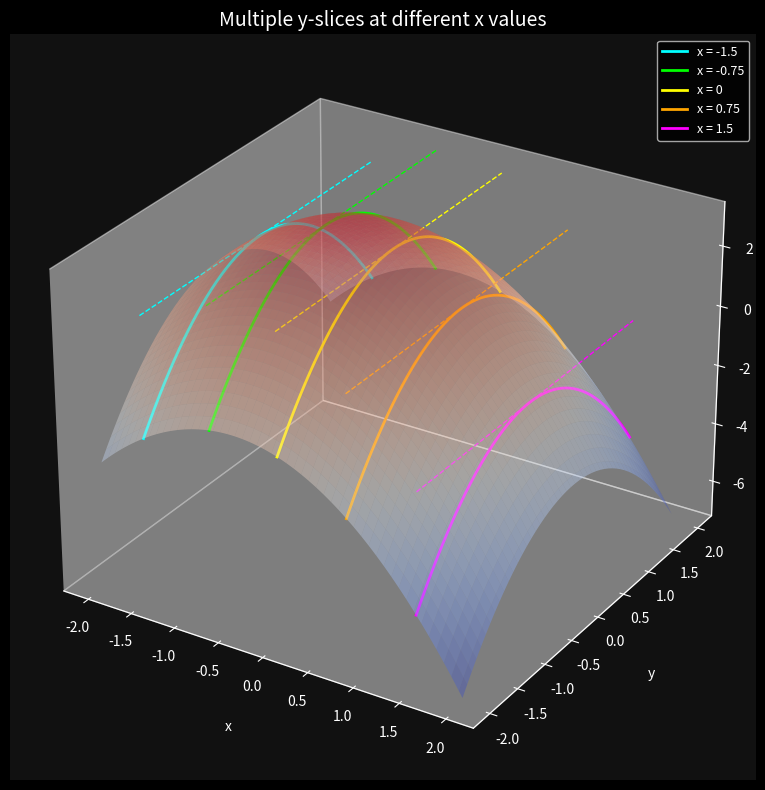

Write the Python code that produced this figure.
import numpy as np
import matplotlib.pyplot as plt
from mpl_toolkits.mplot3d import Axes3D

plt.style.use('dark_background')

# Function and derivative wrt y
def f(x, y):
    return 3 - x**2 - y**2 - x

def fy(x, y):
    return -2*y

# Grid
x = np.linspace(-2, 2, 100)
y = np.linspace(-2, 2, 100)
x_grid, y_grid = np.meshgrid(x, y)
z_grid = f(x_grid, y_grid)

# Points to slice at different x values
x_values = [-1.5, -0.75, 0, 0.75, 1.5]
colors = ['cyan', 'lime', 'yellow', 'orange', 'magenta']

# Plot setup
fig = plt.figure(figsize=(12, 8))
ax = fig.add_subplot(111, projection='3d')
ax.set_facecolor('#111111')
fig.patch.set_facecolor('#111111')

# Main surface
ax.plot_surface(x_grid, y_grid, z_grid, cmap='coolwarm', alpha=0.4, edgecolor='none')

# Draw slices and tangents along y for each fixed x
for x_val, col in zip(x_values, colors):
    y_slice = np.linspace(-2, 2, 100)
    z_slice = f(x_val, y_slice)
    tangent_slope = fy(x_val, 0)
    z0 = f(x_val, 0)
    tangent = z0 + tangent_slope * (y_slice - 0)
    
    ax.plot(x_val * np.ones_like(y_slice), y_slice, z_slice, color=col, linewidth=2, label=f'x = {x_val}')
    ax.plot(x_val * np.ones_like(y_slice), y_slice, tangent, color=col, linestyle='--', linewidth=1)

# Labels and view
ax.set_xlabel('x', labelpad=15)
ax.set_ylabel('y', labelpad=15)
ax.set_zlabel('z', labelpad=10)
ax.set_title('Multiple y-slices at different x values', fontsize=14, color='white')
ax.view_init(elev=28, azim=-58)
ax.legend(loc='upper right', fontsize=9)

ax.grid(False)
ax.tick_params(colors='white')

plt.tight_layout()
plt.show()
